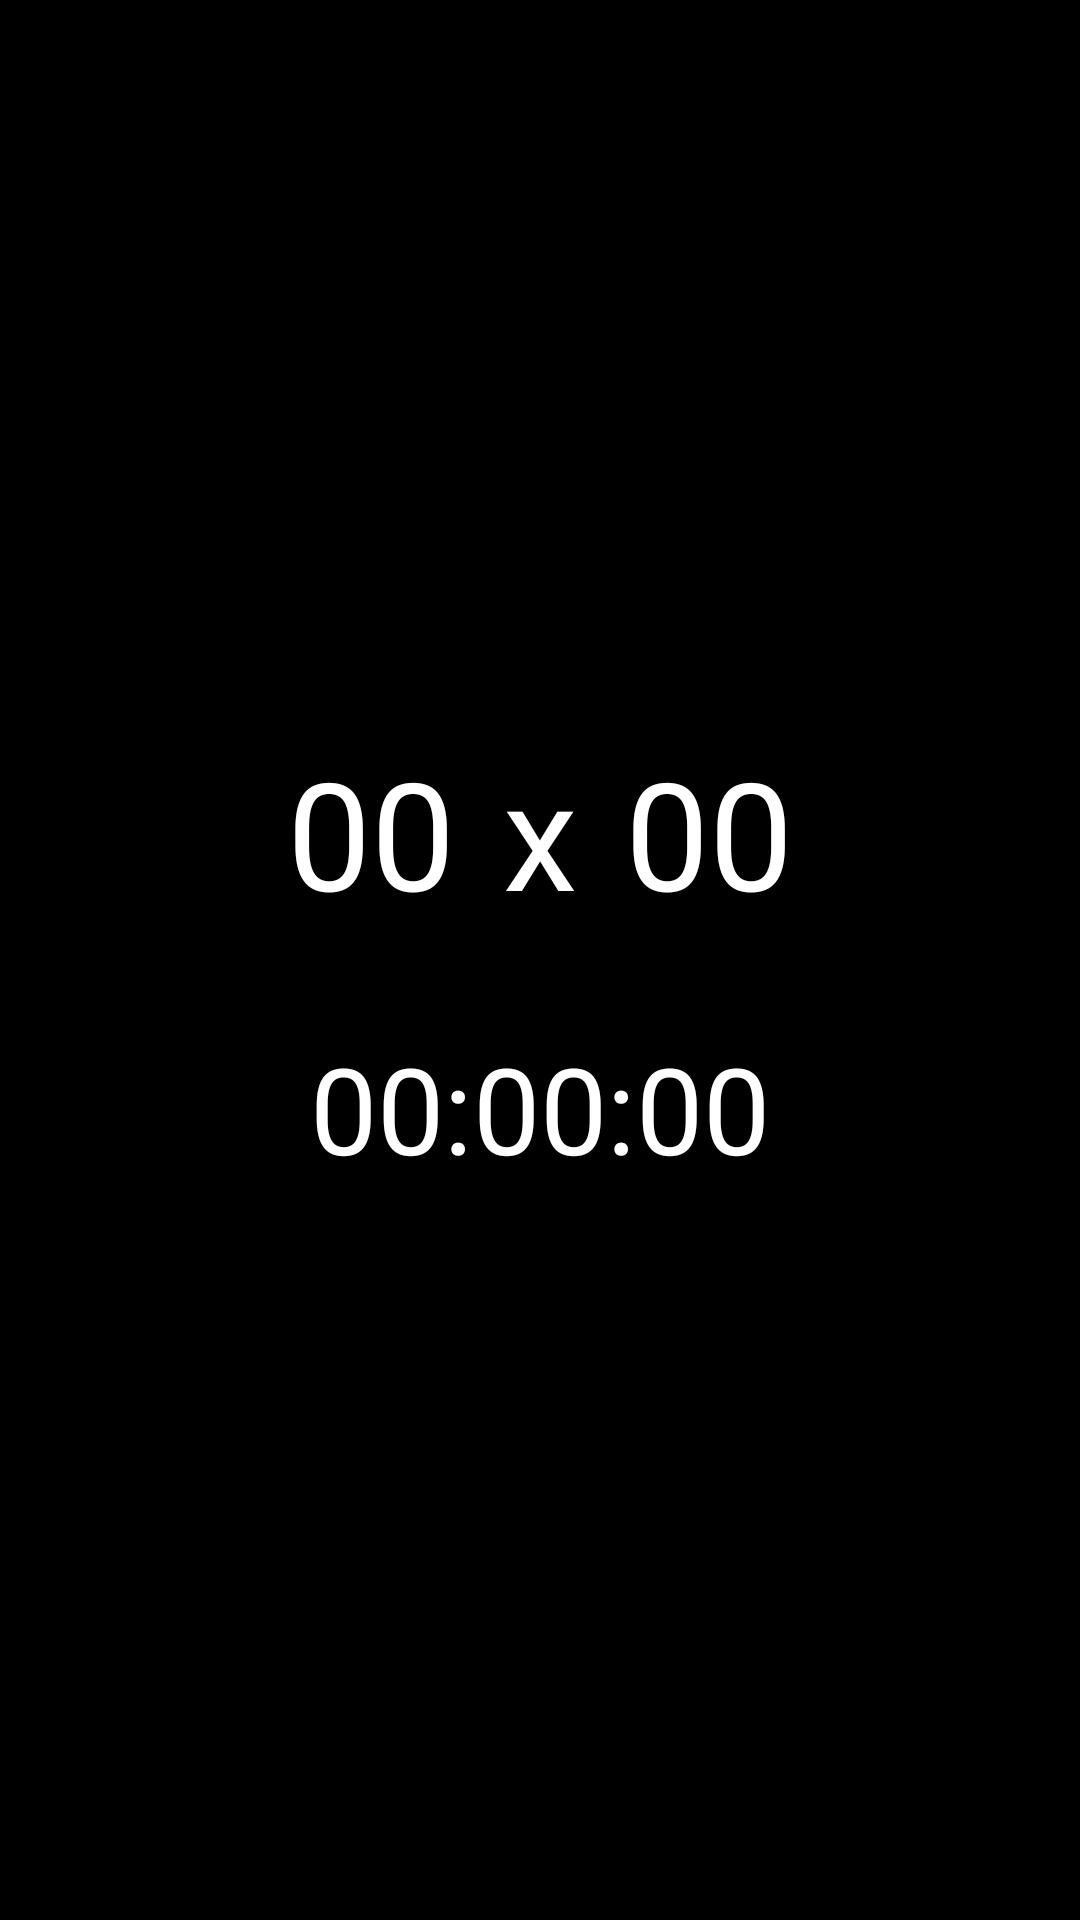

This screen was rendered from an Android layout file. Write that file and the resources it references.
<!-- AndroidManifest.xml: application theme AppTheme -->
<!-- res/layout/activity_main.xml -->
<?xml version="1.0" encoding="utf-8"?>
<RelativeLayout xmlns:android="http://schemas.android.com/apk/res/android"
    android:id="@+id/MnScreen"
    android:layout_width="match_parent"
    android:layout_height="match_parent"
    android:background="@color/Preto"
    android:onClick="onClickScreen"
    android:gravity="center">

    <LinearLayout
        android:layout_width="wrap_content"
        android:layout_height="wrap_content"
        android:orientation="vertical"
        android:layout_centerVertical="true"
        android:layout_centerHorizontal="true">

        <LinearLayout
            android:layout_width="match_parent"
            android:layout_height="match_parent"
            android:gravity="center"
            android:layout_marginBottom="@dimen/MnMgBottonPlacar"
            android:orientation="horizontal">

            <TextView
                android:id="@+id/MnTvwPlacarCasa"
                android:layout_width="wrap_content"
                android:layout_height="wrap_content"
                android:text="00"
                android:textColor="@color/Branco"
                android:textSize="@dimen/MnSzFontPlacar" />

            <TextView
                android:layout_width="wrap_content"
                android:layout_height="wrap_content"
                android:text="x"
                android:layout_marginLeft="16dp"
                android:layout_marginRight="16dp"
                android:textColor="@color/Branco"
                android:textSize="@dimen/MnSzFontPlacar" />

            <TextView
                android:id="@+id/MnTvwPlacarVisitante"
                android:layout_width="wrap_content"
                android:layout_height="wrap_content"
                android:text="00"
                android:textColor="@color/Branco"
                android:textSize="@dimen/MnSzFontPlacar" />

        </LinearLayout>

        <TextView
            android:id="@+id/MnTvwCronometro"
            android:layout_width="match_parent"
            android:layout_height="wrap_content"
            android:clickable="true"
            android:gravity="center"
            android:text="00:00:00"
            android:textColor="@color/Branco"
            android:textSize="@dimen/MnSzFontCronometro" />

    </LinearLayout>

</RelativeLayout>
<!-- resources referenced by this layout -->
<resources>
  <color name="Branco">#ffffff</color>
  <color name="Preto">#000000</color>
  <dimen name="MnMgBottonPlacar">32dp</dimen>
  <dimen name="MnSzFontCronometro">40sp</dimen>
  <dimen name="MnSzFontPlacar">50sp</dimen>
  <style name="AppTheme" parent="Theme.AppCompat.Light.DarkActionBar">
          <item name="android:windowNoTitle">true</item>
          <item name="android:windowFullscreen">true</item>
          <item name="colorPrimary">@color/colorPrimary</item>
          <item name="colorPrimaryDark">@color/colorPrimaryDark</item>
          <item name="colorAccent">@color/colorPrimary</item>
      </style>
  <color name="colorPrimary">#3F51B5</color>
  <color name="colorPrimaryDark">#303F9F</color>
</resources>
